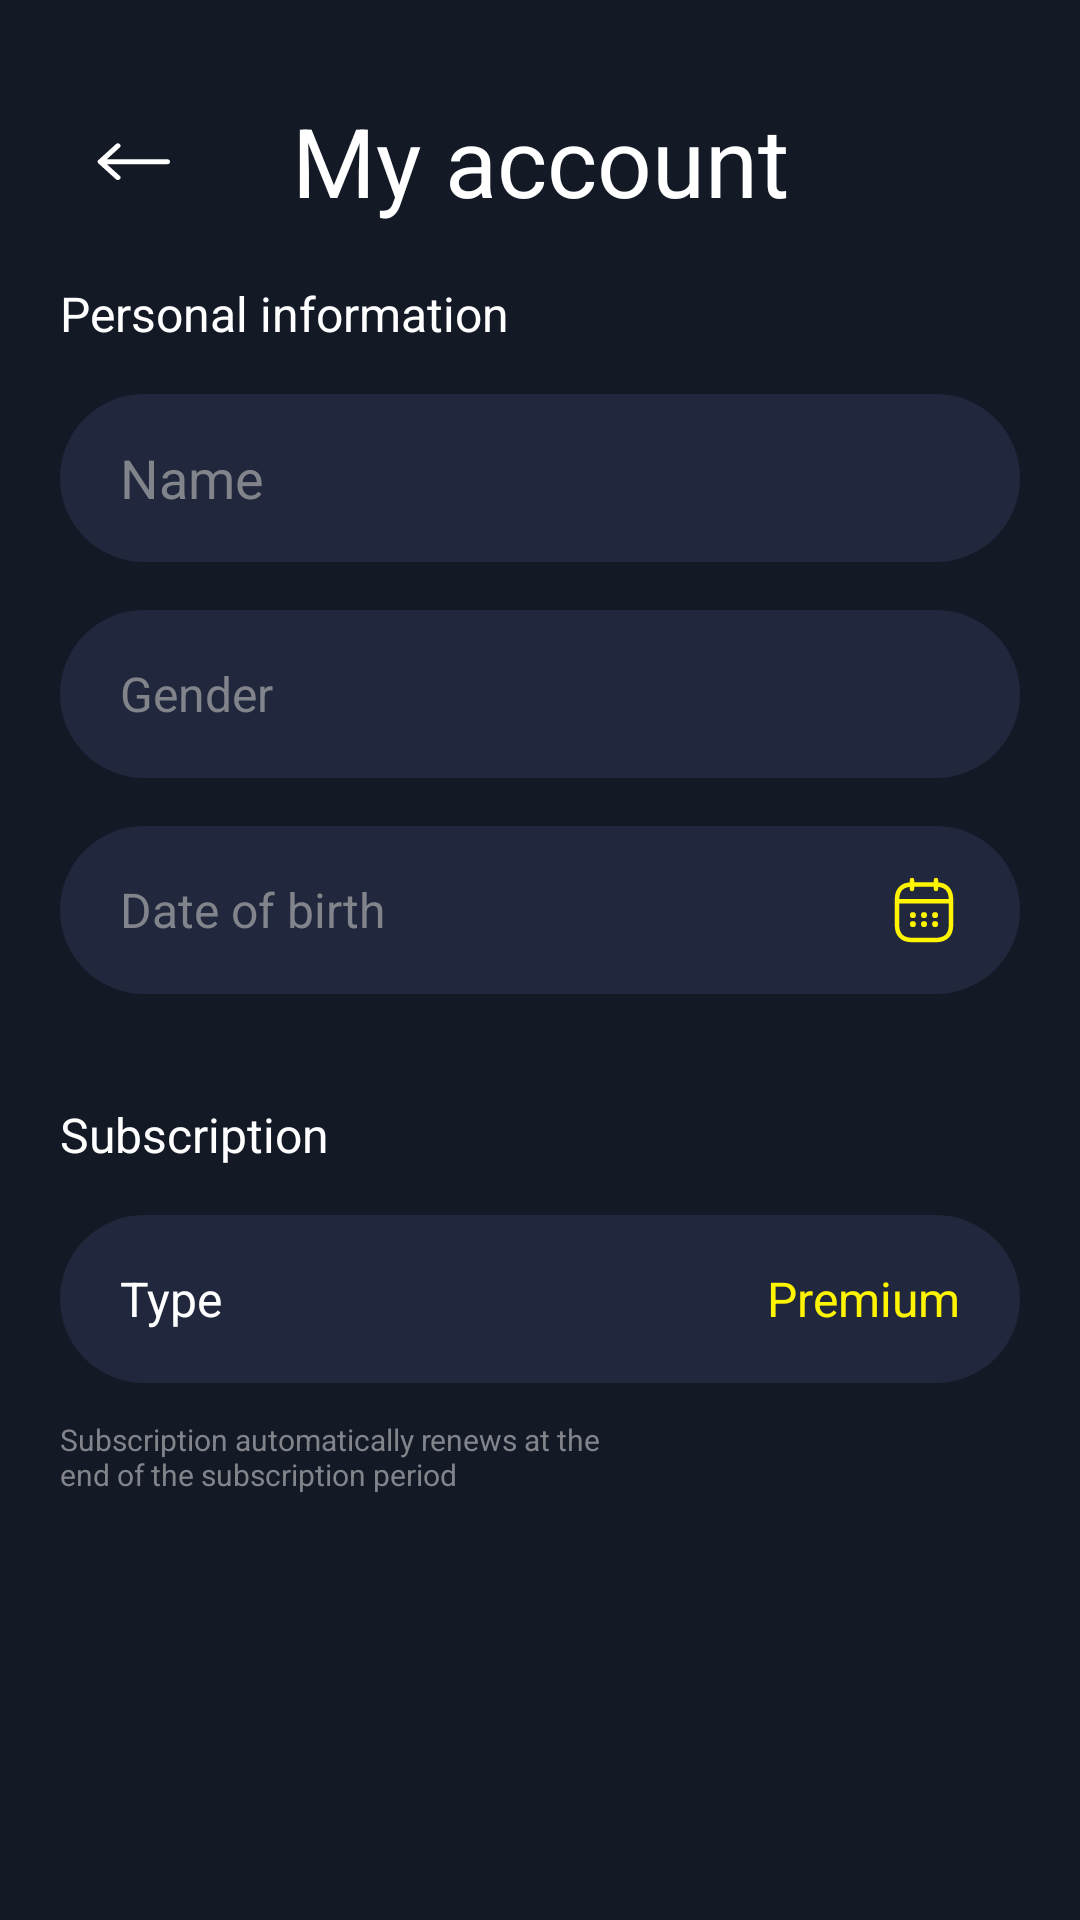

Layout XML and referenced resources for this Android screen:
<!-- AndroidManifest.xml: application theme Theme.Sleep -->
<!-- res/layout/fragment_my_account.xml -->
<?xml version="1.0" encoding="utf-8"?>
<androidx.constraintlayout.widget.ConstraintLayout xmlns:android="http://schemas.android.com/apk/res/android"
    xmlns:app="http://schemas.android.com/apk/res-auto"
    android:layout_width="match_parent"
    android:layout_height="match_parent">

    <LinearLayout
        android:id="@+id/container"
        android:layout_width="match_parent"
        android:layout_height="match_parent"
        android:orientation="vertical"
        app:layout_constraintBottom_toBottomOf="parent"
        app:layout_constraintEnd_toEndOf="parent"
        app:layout_constraintStart_toStartOf="parent"
        app:layout_constraintTop_toTopOf="parent">

        <androidx.constraintlayout.widget.ConstraintLayout
            android:layout_width="match_parent"
            android:layout_height="wrap_content">

            <TextView
                android:id="@+id/titleText"
                style="@style/TitleTextStyle"
                android:layout_width="wrap_content"
                android:layout_height="wrap_content"
                android:layout_marginTop="32dp"
                android:text="@string/my_account"
                app:layout_constraintEnd_toEndOf="parent"
                app:layout_constraintStart_toStartOf="parent"
                app:layout_constraintTop_toTopOf="parent" />

            <ImageButton
                android:id="@+id/buttonBack"
                android:layout_width="48dp"
                android:layout_height="48dp"
                android:layout_marginStart="20dp"
                android:layout_marginEnd="8dp"
                android:background="@drawable/rounded_button_gray_arrow_back"
                android:scaleX="-1"
                app:layout_constraintBottom_toBottomOf="@id/titleText"
                app:layout_constraintStart_toStartOf="parent"
                app:layout_constraintTop_toTopOf="@id/titleText" />

        </androidx.constraintlayout.widget.ConstraintLayout>

        <androidx.appcompat.widget.LinearLayoutCompat
            android:layout_width="match_parent"
            android:layout_height="match_parent"
            android:layout_marginStart="20dp"
            android:layout_marginTop="16dp"
            android:layout_marginEnd="20dp"
            android:orientation="vertical"
            app:layout_constraintBottom_toBottomOf="parent"
            app:layout_constraintEnd_toEndOf="parent"
            app:layout_constraintStart_toStartOf="parent"
            app:layout_constraintTop_toBottomOf="@id/titleText">

            <TextView
                style="@style/PrimaryTextStyle"
                android:layout_width="wrap_content"
                android:layout_height="wrap_content"
                android:layout_marginBottom="16dp"
                android:text="@string/personal_information" />

            <EditText
                android:id="@+id/editName"
                style="@style/RoundedEditTextStyle"
                android:hint="@string/name"
                android:inputType="textPersonName" />

            <TextView
                android:id="@+id/editGender"
                style="@style/SecondaryTextStyle"
                android:layout_width="match_parent"
                android:layout_height="56dp"
                android:layout_marginTop="16dp"
                android:background="@drawable/rounded_button_gray"
                android:gravity="center_vertical"
                android:paddingStart="20dp"
                android:text="@string/gender" />

            <LinearLayout
                android:id="@+id/buttonSelectDate"
                android:layout_width="match_parent"
                android:layout_height="56dp"
                android:layout_marginTop="16dp"
                android:layout_marginBottom="16dp"
                android:background="@drawable/rounded_ripple_button"
                android:clickable="true"
                android:orientation="horizontal">

                <TextView
                    android:id="@+id/dateText"
                    style="@style/SecondaryTextStyle"
                    android:layout_width="wrap_content"
                    android:layout_height="wrap_content"
                    android:layout_gravity="center_vertical"
                    android:layout_marginStart="20dp"
                    android:layout_weight="1"
                    android:text="@string/date_of_birth" />

                <ImageView
                    android:layout_width="wrap_content"
                    android:layout_height="wrap_content"
                    android:layout_gravity="center_vertical"
                    android:layout_marginEnd="20dp"
                    android:background="@android:color/transparent"
                    android:src="@drawable/calendar" />

            </LinearLayout>

            <TextView
                style="@style/PrimaryTextStyle"
                android:layout_width="wrap_content"
                android:layout_height="wrap_content"
                android:layout_marginTop="20dp"
                android:layout_marginBottom="16dp"
                android:text="@string/subscription" />

            <LinearLayout
                android:id="@+id/buttonStatus"
                android:layout_width="match_parent"
                android:layout_height="56dp"
                android:background="@drawable/rounded_ripple_button"
                android:clickable="true"
                android:orientation="horizontal">

                <TextView
                    style="@style/PrimaryTextStyle"
                    android:layout_width="wrap_content"
                    android:layout_height="wrap_content"
                    android:layout_gravity="center_vertical"
                    android:layout_marginStart="20dp"
                    android:layout_weight="1"
                    android:text="@string/type" />

                <TextView
                    android:id="@+id/statusText"
                    style="@style/YellowTextStyle"
                    android:layout_width="wrap_content"
                    android:layout_height="wrap_content"
                    android:layout_gravity="center_vertical"
                    android:layout_marginEnd="20dp"
                    android:text="@string/premium" />

            </LinearLayout>

            <TextView
                style="@style/SmallTextStyle"
                android:layout_width="wrap_content"
                android:layout_height="wrap_content"
                android:layout_marginTop="12dp"
                android:layout_marginEnd="130dp"
                android:text="@string/subscription_hint" />
        </androidx.appcompat.widget.LinearLayoutCompat>
    </LinearLayout>

    <FrameLayout
        android:id="@+id/genderChoosing"
        android:layout_width="match_parent"
        android:layout_height="match_parent"
        android:visibility="gone"
        app:layout_constraintBottom_toBottomOf="parent"
        app:layout_constraintEnd_toEndOf="parent"
        app:layout_constraintStart_toStartOf="parent"
        app:layout_constraintTop_toTopOf="parent">

        <ImageView
            android:id="@+id/screenOverlaying"
            android:layout_width="match_parent"
            android:layout_height="match_parent"
            android:background="@color/transparent_black" />

        <LinearLayout
            android:layout_width="200dp"
            android:layout_height="wrap_content"
            android:layout_gravity="center"
            android:background="@drawable/rounded_button_gray"
            android:orientation="vertical"
            android:paddingStart="20dp"
            android:paddingTop="20dp"
            android:paddingEnd="20dp"
            android:paddingBottom="20dp">

            <RadioGroup
                android:id="@+id/radioGroup"
                android:layout_width="match_parent"
                android:layout_height="wrap_content">

                <RadioButton
                    android:id="@+id/answer0"
                    style="@style/RadioButtonRightStyle"
                    android:layout_width="match_parent"
                    android:layout_height="wrap_content"
                    android:text="@string/male" />

                <RadioButton
                    android:id="@+id/answer1"
                    style="@style/RadioButtonRightStyle"
                    android:layout_width="match_parent"
                    android:layout_height="wrap_content"
                    android:layout_marginTop="16dp"
                    android:text="@string/female" />

                <RadioButton
                    android:id="@+id/answer2"
                    style="@style/RadioButtonRightStyle"
                    android:layout_width="match_parent"
                    android:layout_height="wrap_content"
                    android:layout_marginTop="16dp"
                    android:text="@string/other" />
            </RadioGroup>


        </LinearLayout>


    </FrameLayout>

</androidx.constraintlayout.widget.ConstraintLayout>
<!-- resources referenced by this layout -->
<resources>
  <color name="transparent_black">#90000000</color>
  <!-- drawable rounded_button_gray (drawable) -->
  <?xml version="1.0" encoding="utf-8"?>
  <shape xmlns:android="http://schemas.android.com/apk/res/android">
      <corners android:radius="28dp" />
      <solid android:color="@color/yankees_blue" />
  </shape>
  <string name="date_of_birth">Date of birth</string>
  <string name="female">Female</string>
  <string name="gender">Gender</string>
  <string name="male">Male</string>
  <string name="my_account">My account</string>
  <string name="name">Name</string>
  <string name="other">Other</string>
  <string name="personal_information">Personal information</string>
  <string name="premium">Premium</string>
  <string name="subscription">Subscription</string>
  <string name="subscription_hint">Subscription automatically renews at the end of the subscription period</string>
  <string name="type">Type</string>
  <style name="PrimaryTextStyle">
          <item name="android:textColor">@color/white</item>
          <item name="android:textSize">16sp</item>
          <item name="fontFamily">@font/poppins_medium</item>
      </style>
  <style name="RadioButtonRightStyle" parent="@style/PrimaryTextStyle">
          <item name="android:button">@null</item>
          <item name="android:paddingStart">20dp</item>
          <item name="android:paddingEnd">20dp</item>
          <item name="android:background">@drawable/rounded_ripple_button</item>
          <item name="android:drawableRight">@drawable/radio_button</item>
          <item name="android:layoutDirection">rtl</item>
      </style>
  <style name="SecondaryTextStyle">
          <item name="android:textColor">@color/old_silver</item>
          <item name="android:textSize">16sp</item>
          <item name="fontFamily">@font/poppins_medium</item>
      </style>
  <style name="SmallTextStyle">
          <item name="android:textColor">@color/old_silver</item>
          <item name="android:textSize">10sp</item>
          <item name="fontFamily">@font/poppins_medium</item>
      </style>
  <style name="TitleTextStyle">
          <item name="android:textColor">@color/white</item>
          <item name="android:textSize">32sp</item>
          <item name="android:gravity">center_horizontal</item>
          <item name="fontFamily">@font/poppins_medium</item>
      </style>
  <style name="YellowTextStyle">
          <item name="android:textColor">@color/bright_yellow</item>
          <item name="android:textSize">16sp</item>
          <item name="fontFamily">@font/poppins_medium</item>
      </style>
  <color name="yankees_blue">#FF21273C</color>
  <color name="eerie_black">#FF141926</color>
  <color name="white">#FFFFFFFF</color>
  <!-- drawable radio_button (drawable) -->
  <?xml version="1.0" encoding="utf-8"?>
  <selector xmlns:android="http://schemas.android.com/apk/res/android">
  
      <item android:drawable="@drawable/radio_selected" android:state_checked="true" />
  
      <item android:drawable="@drawable/radio_unselected" />
  
  </selector>
  <color name="old_silver">#FF82848B</color>
  <color name="bright_yellow">#FFF500</color>
  <style name="CustomTimePickerStyle" parent="android:Widget.Material.TimePicker">
          <item name="android:timePickerMode">spinner</item>
      </style>
  <!-- drawable radio_unselected (drawable) -->
  <vector xmlns:android="http://schemas.android.com/apk/res/android"
      android:width="30dp"
      android:height="30dp"
      android:viewportWidth="30"
      android:viewportHeight="30">
    <path
        android:pathData="M15,15m-14,0a14,14 0,1 1,28 0a14,14 0,1 1,-28 0"
        android:strokeWidth="2"
        android:fillColor="#00000000"
        android:strokeColor="#82848B"/>
  </vector>
</resources>
